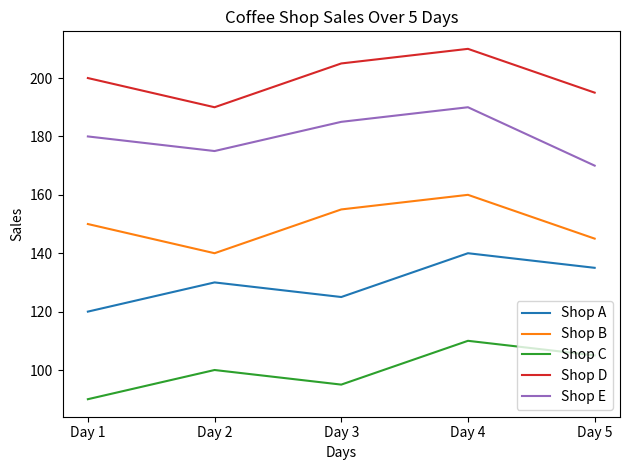

The matplotlib source for this figure:
import numpy as np
import matplotlib.pyplot as plt

# Coffee shop names
coffee_shops = ['Shop A', 'Shop B', 'Shop C', 'Shop D', 'Shop E']

# Sales data for 5 days (rows: coffee shops, columns: days)
sales_data = np.array([
    [120, 130, 125, 140, 135],  # Shop A
    [150, 140, 155,160, 145],  # Shop B
    [90, 100, 95, 110, 105],    # Shop C
    [200, 190, 205, 210, 195],  # Shop D
    [180, 175, 185, 190, 170]       # Shop E
])

# Days
days = ['Day 1', 'Day 2', 'Day 3', 'Day 4', 'Day 5']

# Plotting the data
for i, shop in enumerate(coffee_shops):
    plt.plot(days, sales_data[i], label=shop)

# Chart customization
plt.title('Coffee Shop Sales Over 5 Days')
plt.xlabel('Days')
plt.ylabel('Sales')
plt.legend()
plt.grid(False)

# Show the chart
plt.tight_layout()
plt.show()